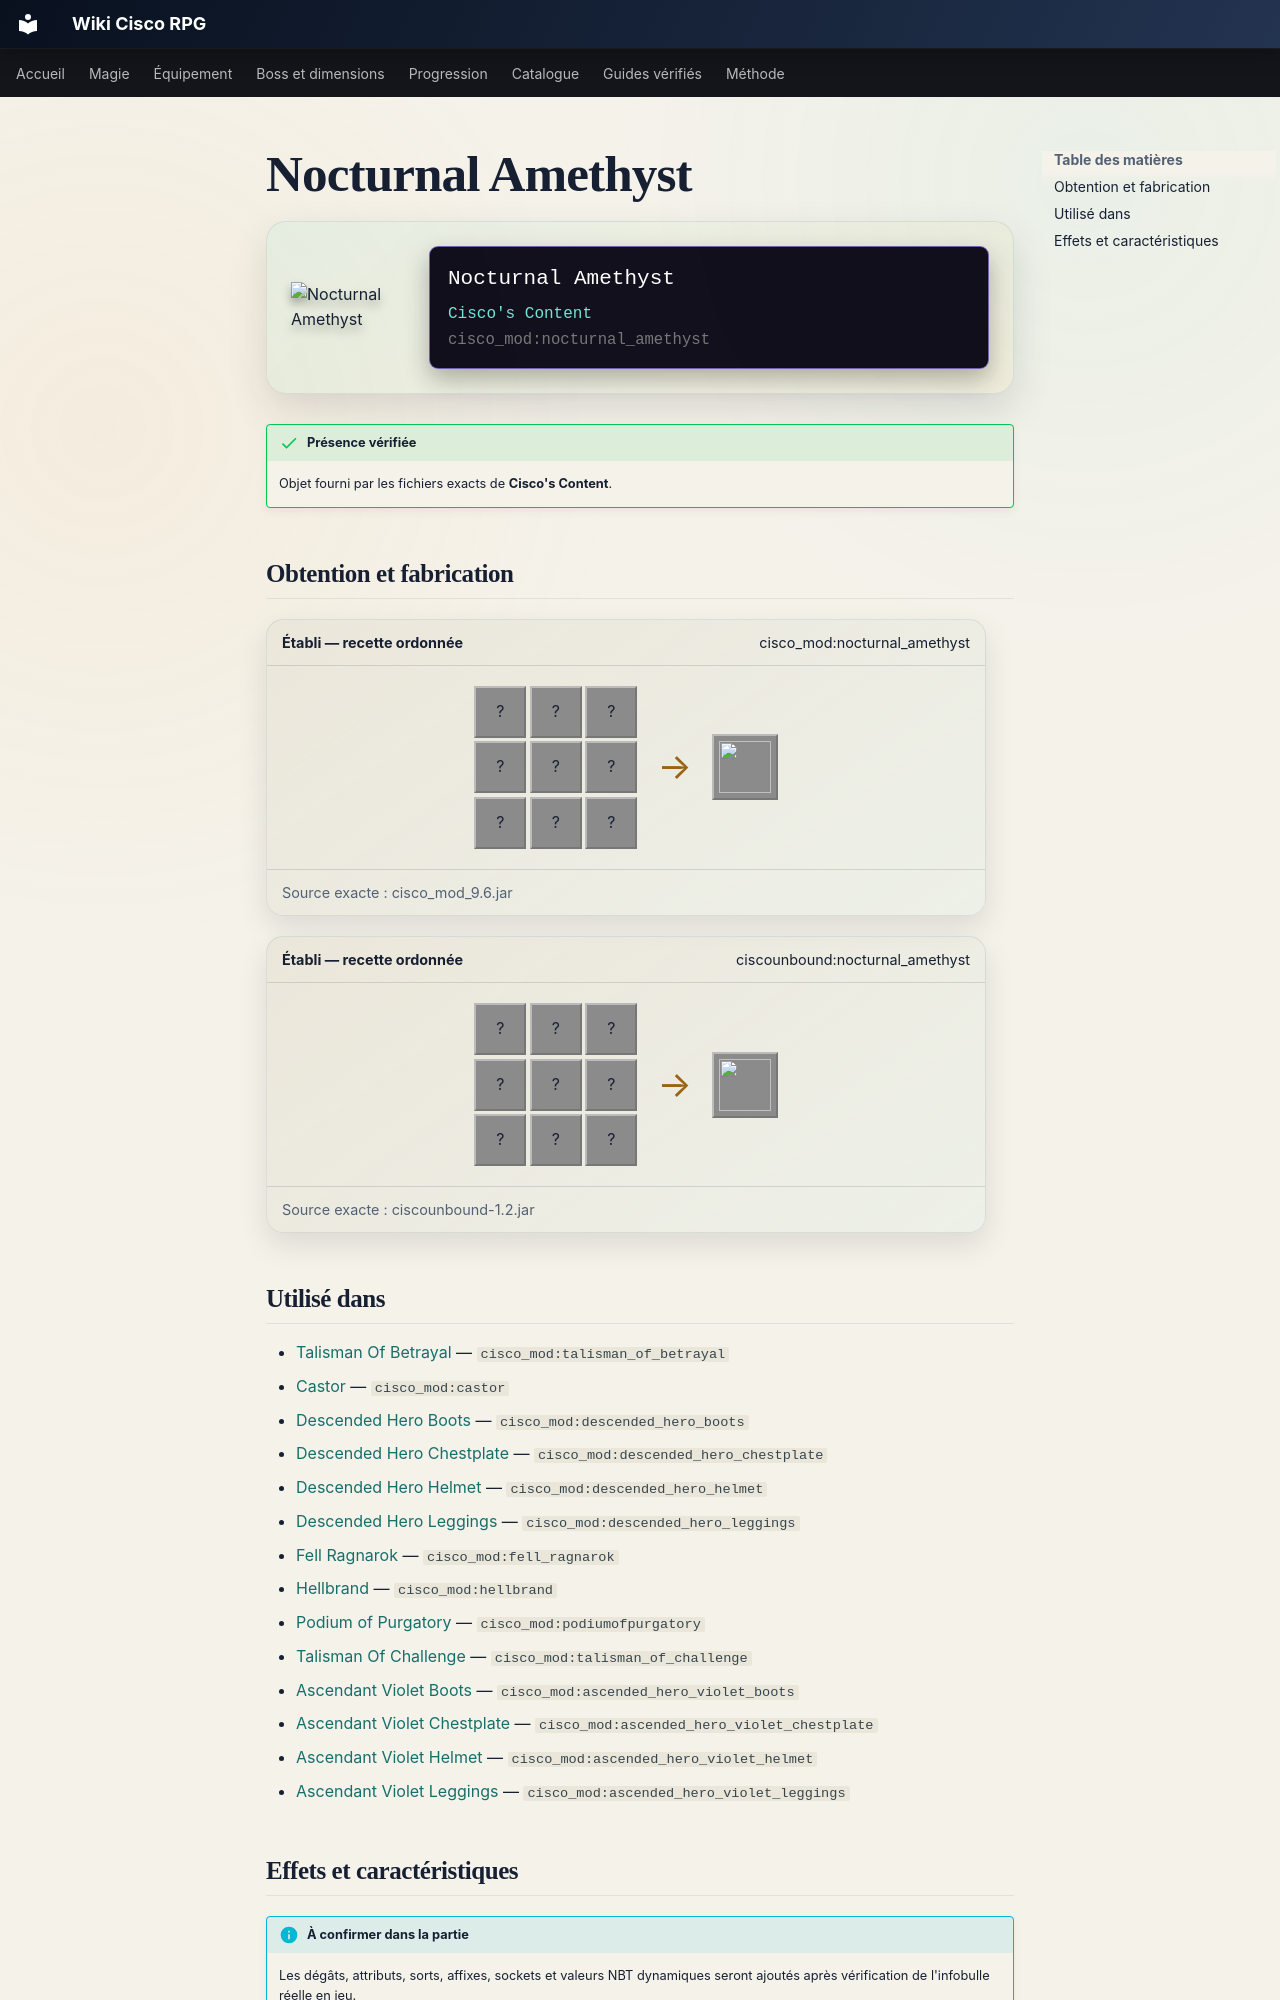

repository: Kloups-Dev/wiki-cisco-rpg · page: catalogue/objets/cisco_mod/nocturnal_amethyst/index.html · generator: mkdocs

# Nocturnal Amethyst

<div class="mc-item-showcase">
<img class="mc-item-icon" src="../../../../assets/generated/items/cisco_mod/nocturnal_amethyst.png" alt="Nocturnal Amethyst">
<div class="mc-tooltip-card">
<div class="mc-tooltip-card__name">Nocturnal Amethyst</div>
<div class="mc-tooltip-card__mod">Cisco&#x27;s Content</div>
<div class="mc-tooltip-card__id">cisco_mod:nocturnal_amethyst</div>
</div>
</div>

!!! success "Présence vérifiée"
    Objet fourni par les fichiers exacts de **Cisco's Content**.

## Obtention et fabrication

<div class="jei-recipe"><div class="jei-recipe__head"><strong>Établi — recette ordonnée</strong><span>cisco_mod:nocturnal_amethyst</span></div><div class="jei-recipe__body"><div class="jei-grid"><span class="jei-slot" title="Blaze Powder (minecraft:blaze_powder)">?</span><span class="jei-slot" title="Amethyst Shard (minecraft:amethyst_shard)">?</span><span class="jei-slot" title="Blaze Powder (minecraft:blaze_powder)">?</span><span class="jei-slot" title="Amethyst Shard (minecraft:amethyst_shard)">?</span><span class="jei-slot" title="Blaze Powder (minecraft:blaze_powder)">?</span><span class="jei-slot" title="Amethyst Shard (minecraft:amethyst_shard)">?</span><span class="jei-slot" title="Blaze Powder (minecraft:blaze_powder)">?</span><span class="jei-slot" title="Amethyst Shard (minecraft:amethyst_shard)">?</span><span class="jei-slot" title="Blaze Powder (minecraft:blaze_powder)">?</span></div><span class="jei-arrow">→</span><span class="jei-slot jei-slot--result"><img src="../../../../assets/generated/items/cisco_mod/nocturnal_amethyst.png" alt=""></span></div><div class="jei-recipe__source">Source exacte : cisco_mod_9.6.jar</div></div>
<div class="jei-recipe"><div class="jei-recipe__head"><strong>Établi — recette ordonnée</strong><span>ciscounbound:nocturnal_amethyst</span></div><div class="jei-recipe__body"><div class="jei-grid"><span class="jei-slot" title="Blaze Powder (minecraft:blaze_powder)">?</span><span class="jei-slot" title="Amethyst Shard (minecraft:amethyst_shard)">?</span><span class="jei-slot" title="Blaze Powder (minecraft:blaze_powder)">?</span><span class="jei-slot" title="Amethyst Shard (minecraft:amethyst_shard)">?</span><span class="jei-slot" title="Blaze Powder (minecraft:blaze_powder)">?</span><span class="jei-slot" title="Amethyst Shard (minecraft:amethyst_shard)">?</span><span class="jei-slot" title="Blaze Powder (minecraft:blaze_powder)">?</span><span class="jei-slot" title="Amethyst Shard (minecraft:amethyst_shard)">?</span><span class="jei-slot" title="Blaze Powder (minecraft:blaze_powder)">?</span></div><span class="jei-arrow">→</span><span class="jei-slot jei-slot--result"><img src="../../../../assets/generated/items/cisco_mod/nocturnal_amethyst.png" alt=""></span></div><div class="jei-recipe__source">Source exacte : ciscounbound-1.2.jar</div></div>
